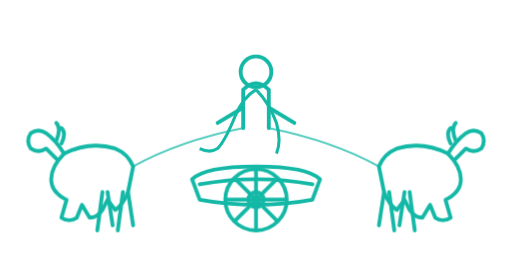
t = 0.00 s
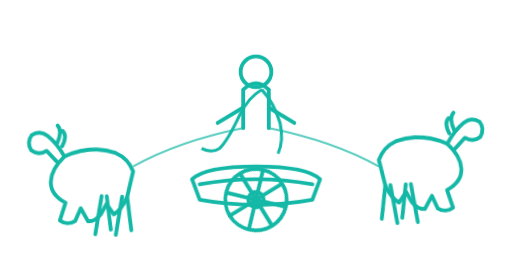
t = 0.49 s
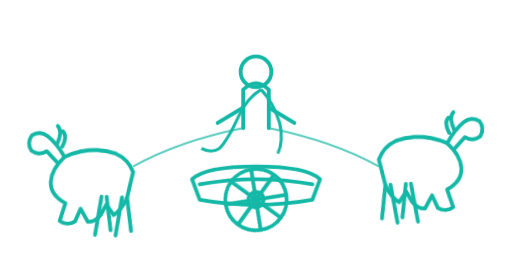
t = 1.05 s
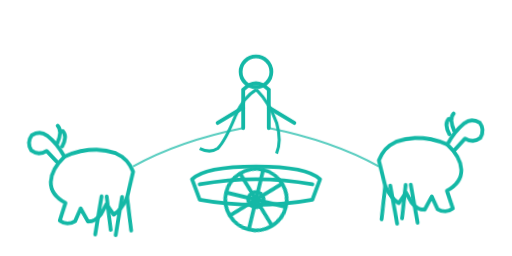
t = 1.61 s
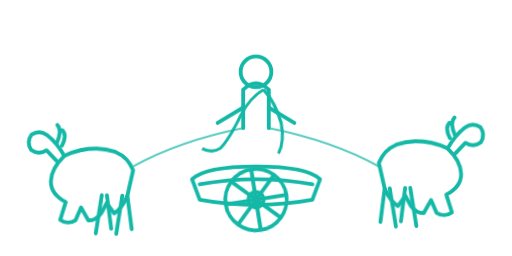
t = 2.18 s
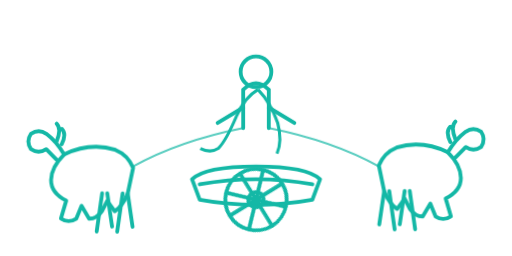
t = 2.74 s

The animated SVG that drew these frames (rendered in a browser with its animation timeline set to each time). Animation: 3 CSS @keyframes rules; one cycle of 3.30 s, repeats indefinitely.

<!-- Project Lavos Animated Watermark - Auriga Chariot -->
<svg xmlns="http://www.w3.org/2000/svg" viewBox="0 0 200 100" width="200" height="100">
  <defs>
    <style>
      .chariot-body { fill: none; stroke: #14b8a6; stroke-width: 1.5; stroke-linecap: round; stroke-linejoin: round; }
      .wheel { fill: none; stroke: #14b8a6; stroke-width: 1.5; animation: spin 3s linear infinite; }
      .horse { fill: none; stroke: #14b8a6; stroke-width: 1.5; stroke-linecap: round; stroke-linejoin: round; }
      .horse-left { animation: gallop 0.6s ease-in-out infinite; transform-origin: 45px 65px; }
      .horse-right { animation: gallop 0.6s ease-in-out infinite 0.3s; transform-origin: 155px 65px; }
      .reins { fill: none; stroke: #14b8a6; stroke-width: 0.8; opacity: 0.7; }
      .charioteer { fill: none; stroke: #14b8a6; stroke-width: 1.5; stroke-linecap: round; }
      .cape { fill: none; stroke: #14b8a6; stroke-width: 1.2; animation: flutter 1.5s ease-in-out infinite; transform-origin: 100px 35px; }

      @keyframes spin {
        from { transform: rotate(0deg); }
        to { transform: rotate(360deg); }
      }

      @keyframes gallop {
        0%, 100% { transform: translateY(0) rotate(0deg); }
        25% { transform: translateY(-3px) rotate(-3deg); }
        75% { transform: translateY(2px) rotate(2deg); }
      }

      @keyframes flutter {
        0%, 100% { transform: skewX(0deg) translateX(0); }
        50% { transform: skewX(-5deg) translateX(3px); }
      }
    </style>
  </defs>

  <!-- Left Horse -->
  <g class="horse horse-left">
    <!-- Body -->
    <path d="M25 60 Q35 55 45 58 Q50 60 52 65 L50 75 Q48 80 45 82 L42 78 L40 82 Q38 85 35 85 L32 80 L30 85 Q27 87 24 85 L26 78 Q20 75 20 70 Q20 65 25 60" />
    <!-- Head and neck -->
    <path d="M25 60 Q22 55 18 52 Q15 50 12 52 Q10 55 12 58 Q15 60 18 58 L22 62" />
    <!-- Mane -->
    <path d="M22 55 Q24 50 22 48 M24 56 Q26 52 24 50" />
    <!-- Front legs (animated) -->
    <path d="M40 75 L38 90 M42 75 L44 88" />
    <!-- Back legs (animated) -->
    <path d="M48 75 L46 90 M50 75 L52 88" />
  </g>

  <!-- Right Horse -->
  <g class="horse horse-right">
    <!-- Body -->
    <path d="M175 60 Q165 55 155 58 Q150 60 148 65 L150 75 Q152 80 155 82 L158 78 L160 82 Q162 85 165 85 L168 80 L170 85 Q173 87 176 85 L174 78 Q180 75 180 70 Q180 65 175 60" />
    <!-- Head and neck -->
    <path d="M175 60 Q178 55 182 52 Q185 50 188 52 Q190 55 188 58 Q185 60 182 58 L178 62" />
    <!-- Mane -->
    <path d="M178 55 Q176 50 178 48 M176 56 Q174 52 176 50" />
    <!-- Front legs -->
    <path d="M160 75 L162 90 M158 75 L156 88" />
    <!-- Back legs -->
    <path d="M152 75 L154 90 M150 75 L148 88" />
  </g>

  <!-- Chariot Body -->
  <g class="chariot-body">
    <!-- Chariot frame -->
    <path d="M75 70 Q80 65 100 65 Q120 65 125 70 L122 78 Q100 82 78 78 Z" />
    <!-- Chariot side detail -->
    <path d="M78 72 Q100 68 122 72" />
  </g>

  <!-- Wheel with spokes -->
  <g class="wheel" style="transform-origin: 100px 78px;">
    <circle cx="100" cy="78" r="12" />
    <!-- Spokes -->
    <line x1="100" y1="66" x2="100" y2="90" />
    <line x1="88" y1="78" x2="112" y2="78" />
    <line x1="91.5" y1="69.5" x2="108.5" y2="86.5" />
    <line x1="108.5" y1="69.5" x2="91.5" y2="86.5" />
    <!-- Hub -->
    <circle cx="100" cy="78" r="3" />
  </g>

  <!-- Reins -->
  <g class="reins">
    <path d="M52 65 Q70 55 95 50" />
    <path d="M148 65 Q130 55 105 50" />
  </g>

  <!-- Charioteer -->
  <g class="charioteer">
    <!-- Body -->
    <path d="M95 50 L95 35 Q100 30 105 35 L105 50" />
    <!-- Head -->
    <circle cx="100" cy="28" r="6" />
    <!-- Arms holding reins -->
    <path d="M95 42 L85 48 M105 42 L115 48" />
  </g>

  <!-- Cape (flowing behind) -->
  <g class="cape">
    <path d="M100 35 Q95 38 92 45 Q88 55 85 58 Q82 60 78 58" />
    <path d="M100 35 Q105 40 108 48 Q110 55 108 60" />
  </g>
</svg>
